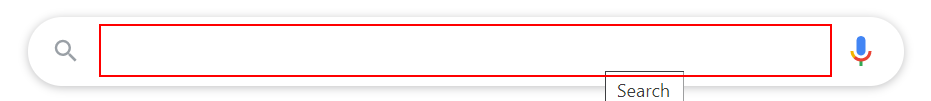
Workflow: Class_Excel_and_Datatables

Step 1: type "Datascraping" into the text box 'q'

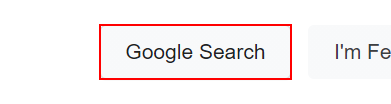
Step 2: click on the text box 'btnK'

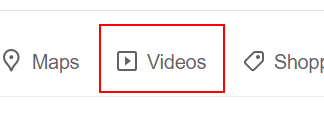
Step 3: click on the link 'Videos'

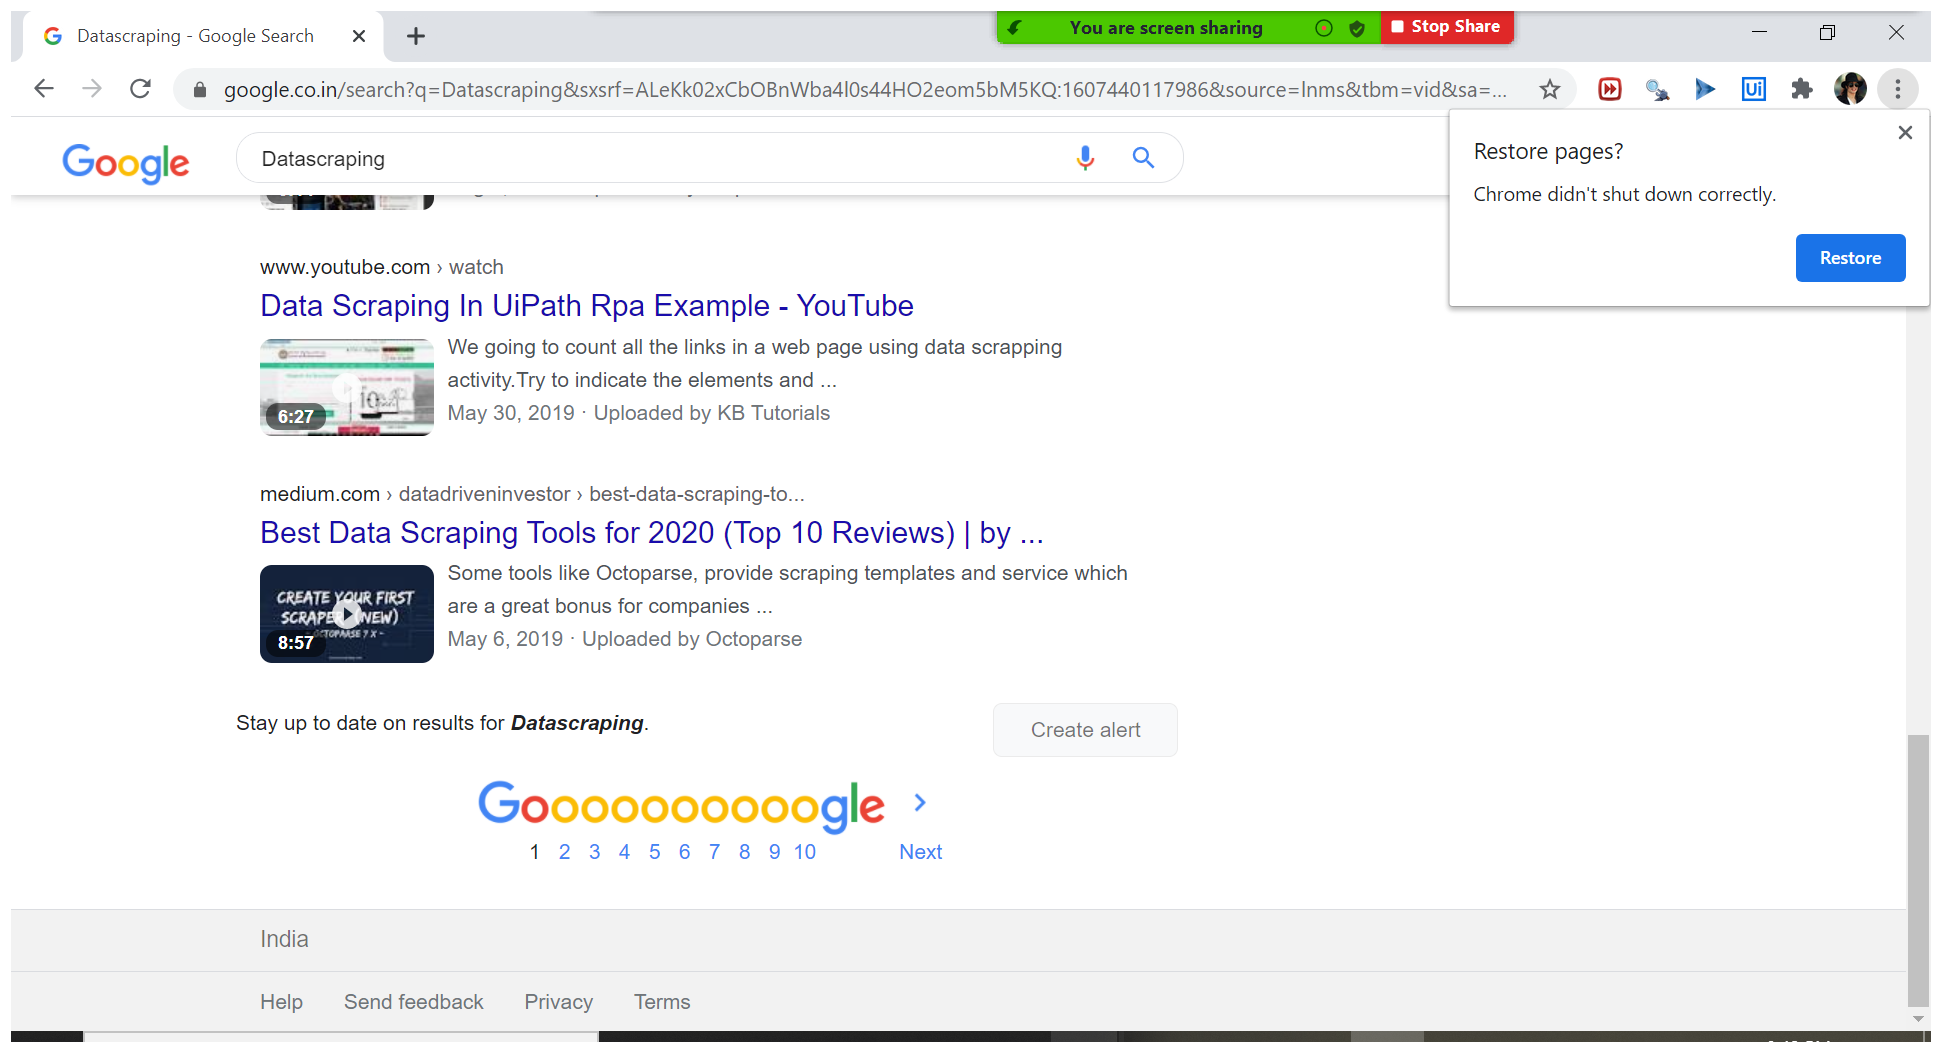
Step 4: Attach Browser 'Datascrap Page' in window 'Datascraping - Google Search' (chrome.exe)

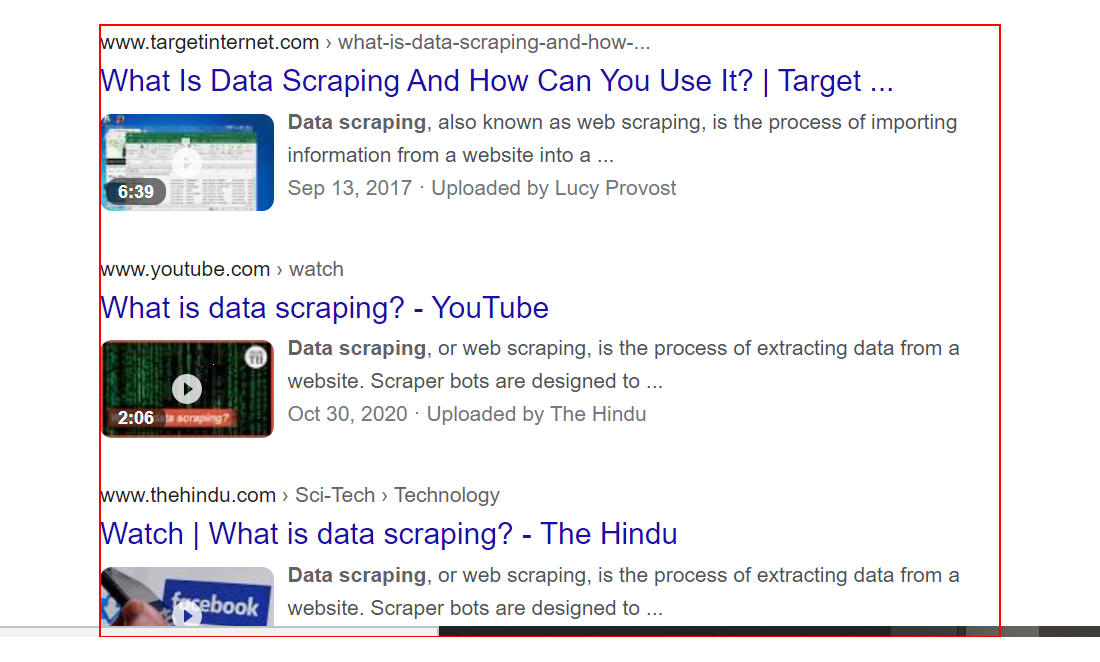
Step 5: get-text from the element 'rso'